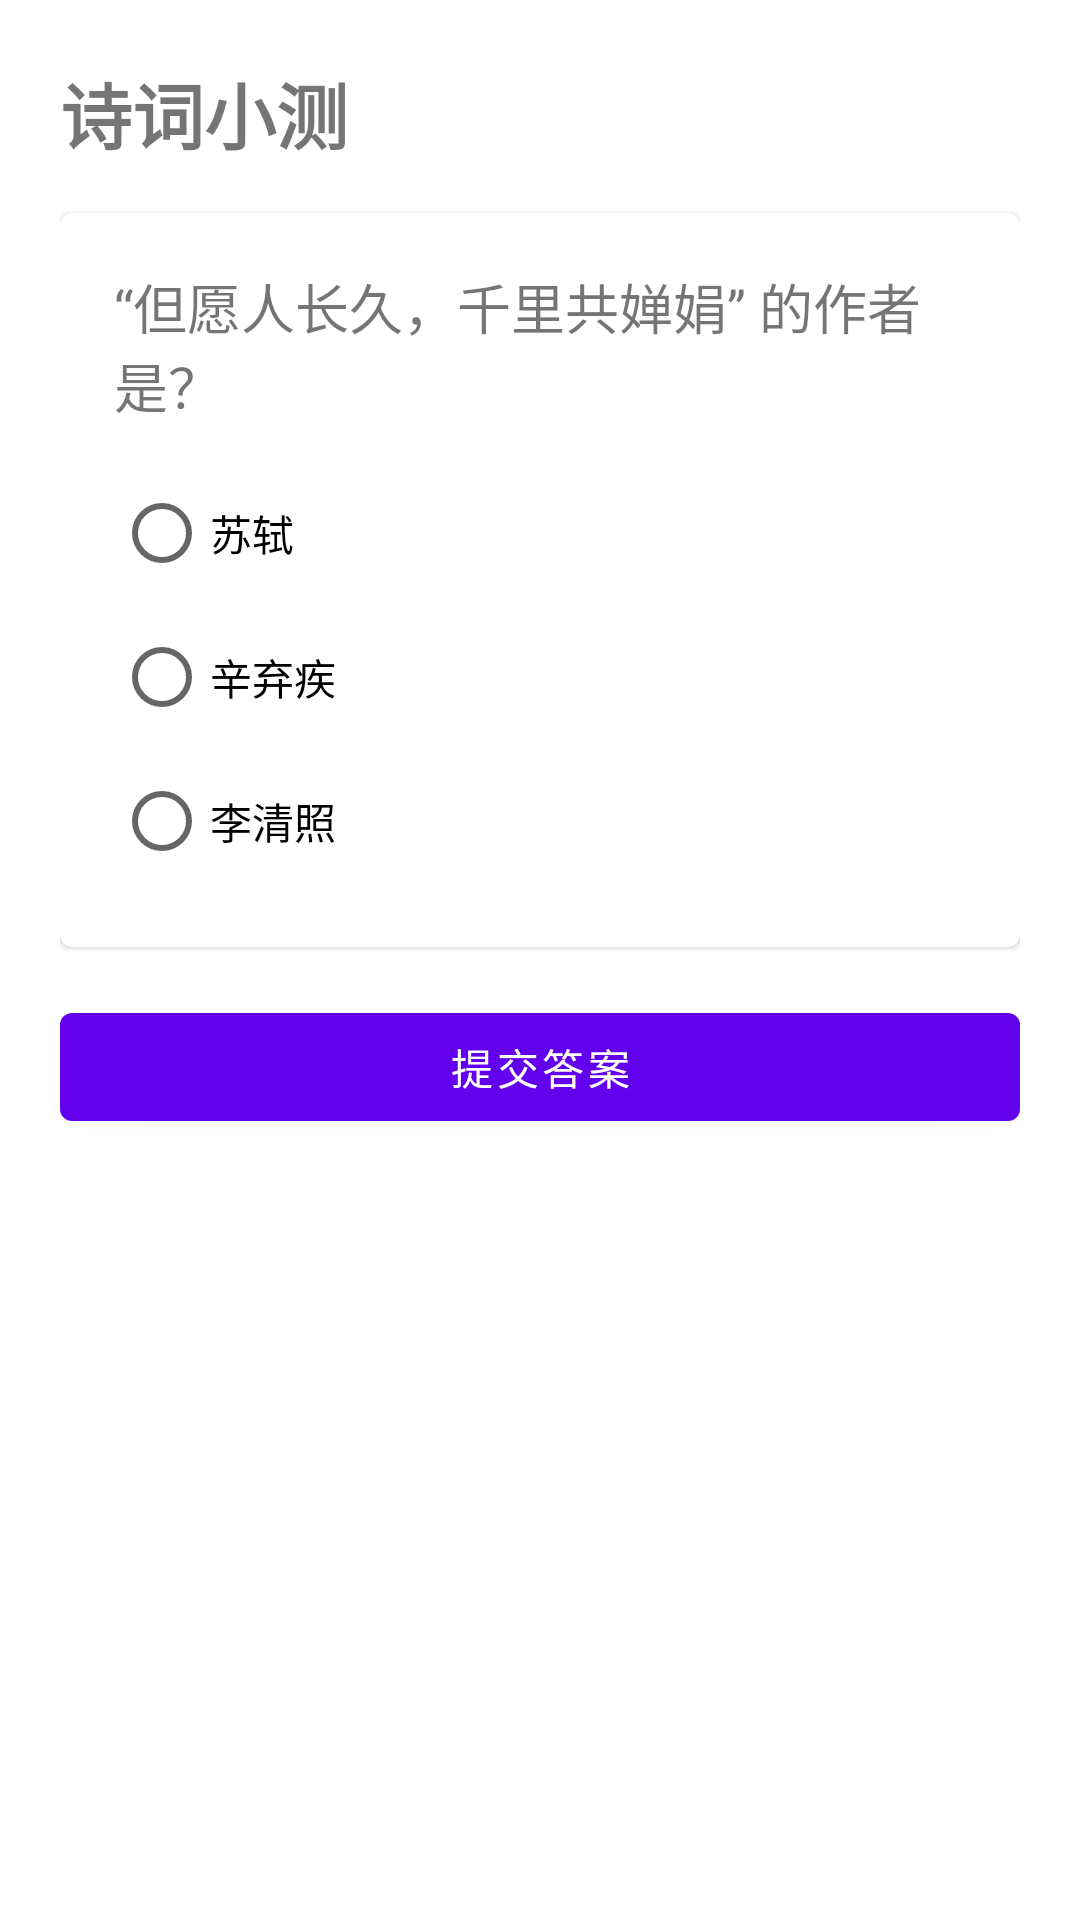

The Android layout XML behind this screen, and the referenced resources:
<!-- AndroidManifest.xml: application theme Theme.Poetry -->
<!-- res/layout/fragment_quiz.xml -->
<?xml version="1.0" encoding="utf-8"?>
<ScrollView xmlns:android="http://schemas.android.com/apk/res/android"
    android:layout_width="match_parent"
    android:layout_height="match_parent">

    <LinearLayout
        android:layout_width="match_parent"
        android:layout_height="wrap_content"
        android:orientation="vertical"
        android:padding="20dp">

        <TextView
            android:layout_width="wrap_content"
            android:layout_height="wrap_content"
            android:text="诗词小测"
            android:textSize="24sp"
            android:textStyle="bold" />

        <com.google.android.material.card.MaterialCardView
            android:layout_width="match_parent"
            android:layout_height="wrap_content"
            android:layout_marginTop="16dp">

            <LinearLayout
                android:layout_width="match_parent"
                android:layout_height="wrap_content"
                android:orientation="vertical"
                android:padding="18dp">

                <TextView
                    android:layout_width="match_parent"
                    android:layout_height="wrap_content"
                    android:text="“但愿人长久，千里共婵娟” 的作者是？"
                    android:textSize="18sp" />

                <RadioGroup
                    android:layout_width="match_parent"
                    android:layout_height="wrap_content"
                    android:layout_marginTop="12dp">

                    <RadioButton
                        android:layout_width="wrap_content"
                        android:layout_height="wrap_content"
                        android:text="苏轼" />

                    <RadioButton
                        android:layout_width="wrap_content"
                        android:layout_height="wrap_content"
                        android:text="辛弃疾" />

                    <RadioButton
                        android:layout_width="wrap_content"
                        android:layout_height="wrap_content"
                        android:text="李清照" />
                </RadioGroup>
            </LinearLayout>
        </com.google.android.material.card.MaterialCardView>

        <com.google.android.material.button.MaterialButton
            android:id="@+id/submitButton"
            android:layout_width="match_parent"
            android:layout_height="wrap_content"
            android:layout_marginTop="16dp"
            android:text="提交答案" />
    </LinearLayout>
</ScrollView>
<!-- resources referenced by this layout -->
<resources>
  <style name="Theme.Poetry" parent="Theme.MaterialComponents.DayNight.NoActionBar">
          <item name="colorPrimary">@color/purple_500</item>
          <item name="colorPrimaryVariant">@color/purple_700</item>
          <item name="colorOnPrimary">@color/white</item>
          <item name="colorSecondary">@color/teal_200</item>
          <item name="colorSecondaryVariant">@color/teal_700</item>
          <item name="colorOnSecondary">@color/black</item>
          <item name="android:statusBarColor">?attr/colorPrimaryVariant</item>
          <item name="android:navigationBarColor">@android:color/white</item>
          <item name="toolbarStyle">@style/Widget.MaterialComponents.Toolbar.Primary</item>
          <item name="materialCardViewStyle">@style/Widget.MaterialComponents.CardView</item>
      </style>
  <color name="purple_500">#FF6200EE</color>
  <color name="purple_700">#FF3700B3</color>
  <color name="white">#FFFFFFFF</color>
  <color name="teal_200">#FF03DAC5</color>
  <color name="teal_700">#FF018786</color>
  <color name="black">#FF000000</color>
</resources>
